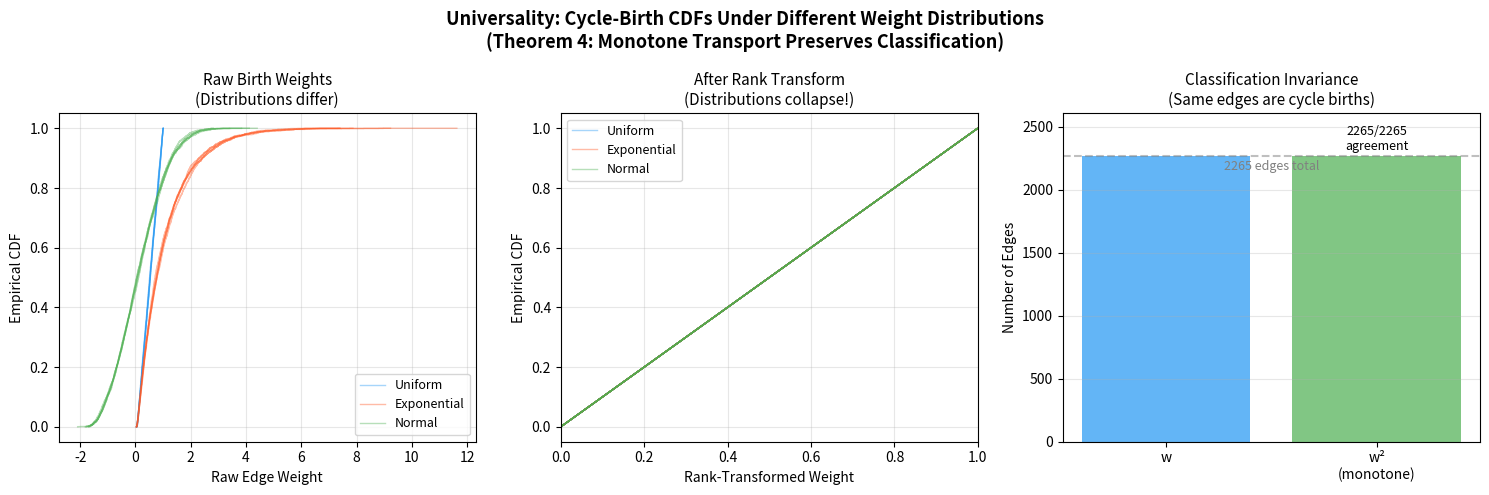

This chart was generated by the following Python code:
#!/usr/bin/env python3
"""
Visualization 2: Universality Under Monotone Transport (Theorem 4)

Shows that cycle-birth distributions from different edge-weight distributions
(Uniform, Exponential, Normal) collapse onto the same curve after probability
integral transform. This demonstrates Theorem 4: only the order of weights
matters for cycle-birth classification.
"""

import numpy as np
import matplotlib.pyplot as plt


class UnionFind:
    def __init__(self, n):
        self.parent = list(range(n))
        self.rank = [0] * n
    def find(self, x):
        while self.parent[x] != x:
            self.parent[x] = self.parent[self.parent[x]]
            x = self.parent[x]
        return x
    def union(self, x, y):
        rx, ry = self.find(x), self.find(y)
        if rx == ry: return False
        if self.rank[rx] < self.rank[ry]: rx, ry = ry, rx
        self.parent[ry] = rx
        if self.rank[rx] == self.rank[ry]: self.rank[rx] += 1
        return True


def compute_cycle_births(n, edges, weights):
    order = np.argsort(weights)
    uf = UnionFind(n)
    births = []
    for idx in order:
        u, v = edges[idx]
        if not uf.union(u, v):
            births.append(weights[idx])
    return np.array(births)


def rank_transform(values):
    """Probability integral transform via ranks."""
    if len(values) == 0:
        return np.array([])
    order = np.argsort(np.argsort(values))
    return (order + 0.5) / len(values)


rng = np.random.default_rng(123)
n = 150
p = 0.2

# Generate a fixed graph topology
graph_edges = []
for i in range(n):
    for j in range(i+1, n):
        if rng.random() < p:
            graph_edges.append((i, j))
m = len(graph_edges)

fig, axes = plt.subplots(1, 3, figsize=(15, 5))
fig.suptitle('Universality: Cycle-Birth CDFs Under Different Weight Distributions\n'
             '(Theorem 4: Monotone Transport Preserves Classification)',
             fontsize=13, fontweight='bold')

# Panel 1: Raw CDFs (different distributions look different)
distributions = {
    'Uniform': lambda: rng.random(m),
    'Exponential': lambda: rng.exponential(1.0, m),
    'Normal': lambda: rng.normal(0, 1, m),
}
colors = {'Uniform': '#2196F3', 'Exponential': '#FF5722', 'Normal': '#4CAF50'}

ax = axes[0]
ax.set_title('Raw Birth Weights\n(Distributions differ)', fontsize=11)
for name, gen in distributions.items():
    for trial in range(5):
        weights = gen()
        births = compute_cycle_births(n, graph_edges, weights)
        if len(births) > 0:
            sb = np.sort(births)
            cdf_y = np.arange(1, len(sb)+1) / len(sb)
            ax.step(sb, cdf_y, color=colors[name], alpha=0.4, linewidth=1,
                    label=name if trial == 0 else None)
ax.set_xlabel('Raw Edge Weight')
ax.set_ylabel('Empirical CDF')
ax.legend(fontsize=9)
ax.grid(True, alpha=0.3)

# Panel 2: Rank-transformed CDFs (distributions collapse)
ax = axes[1]
ax.set_title('After Rank Transform\n(Distributions collapse!)', fontsize=11)
for name, gen in distributions.items():
    for trial in range(5):
        weights = gen()
        births = compute_cycle_births(n, graph_edges, weights)
        if len(births) > 0:
            transformed = rank_transform(births)
            sb = np.sort(transformed)
            cdf_y = np.arange(1, len(sb)+1) / len(sb)
            ax.step(sb, cdf_y, color=colors[name], alpha=0.4, linewidth=1,
                    label=name if trial == 0 else None)
ax.set_xlabel('Rank-Transformed Weight')
ax.set_ylabel('Empirical CDF')
ax.legend(fontsize=9)
ax.grid(True, alpha=0.3)
ax.set_xlim(0, 1)

# Panel 3: Same graph, same topology → identical classifications
ax = axes[2]
ax.set_title('Classification Invariance\n(Same edges are cycle births)', fontsize=11)
# Show that the SAME edges are classified as cycle births
weights_u = rng.random(m)
weights_e = rng.exponential(1.0, m)

order_u = np.argsort(weights_u)
order_e = np.argsort(weights_e)

uf_u, uf_e = UnionFind(n), UnionFind(n)
class_u, class_e = [], []
for idx in order_u:
    u, v = graph_edges[idx]
    class_u.append(not uf_u.union(u, v))
for idx in order_e:
    u, v = graph_edges[idx]
    class_e.append(not uf_e.union(u, v))

# Count agreements: classification depends on weight ORDER, not values
# With different weights, the order changes, so classifications differ
# But with MONOTONE TRANSFORM of same weights, classifications are identical!
weights_sq = weights_u ** 2  # monotone transform
order_sq = np.argsort(weights_sq)
uf_sq = UnionFind(n)
class_sq = []
for idx in order_sq:
    u, v = graph_edges[idx]
    class_sq.append(not uf_sq.union(u, v))

# Rebuild class_u in order
class_u_ordered = [False] * m
uf_check = UnionFind(n)
for idx in order_u:
    u, v = graph_edges[idx]
    class_u_ordered[idx] = not uf_check.union(u, v)

class_sq_ordered = [False] * m
uf_check2 = UnionFind(n)
for idx in order_sq:
    u, v = graph_edges[idx]
    class_sq_ordered[idx] = not uf_check2.union(u, v)

agreement = sum(1 for a, b in zip(class_u_ordered, class_sq_ordered) if a == b)
ax.bar(['w', 'w²\n(monotone)'], [m, agreement],
       color=['#2196F3', '#4CAF50'], alpha=0.7)
ax.set_ylabel('Number of Edges')
ax.axhline(y=m, color='gray', linestyle='--', alpha=0.5)
ax.text(0.5, m * 0.95, f'{m} edges total', ha='center', fontsize=9, color='gray')
ax.text(1, agreement + m*0.02, f'{agreement}/{m}\nagreement', ha='center', fontsize=9)
ax.set_ylim(0, m * 1.15)
ax.grid(True, alpha=0.3, axis='y')

plt.tight_layout()
plt.savefig('viz_universality.png', dpi=150, bbox_inches='tight')
print("Saved viz_universality.png")
